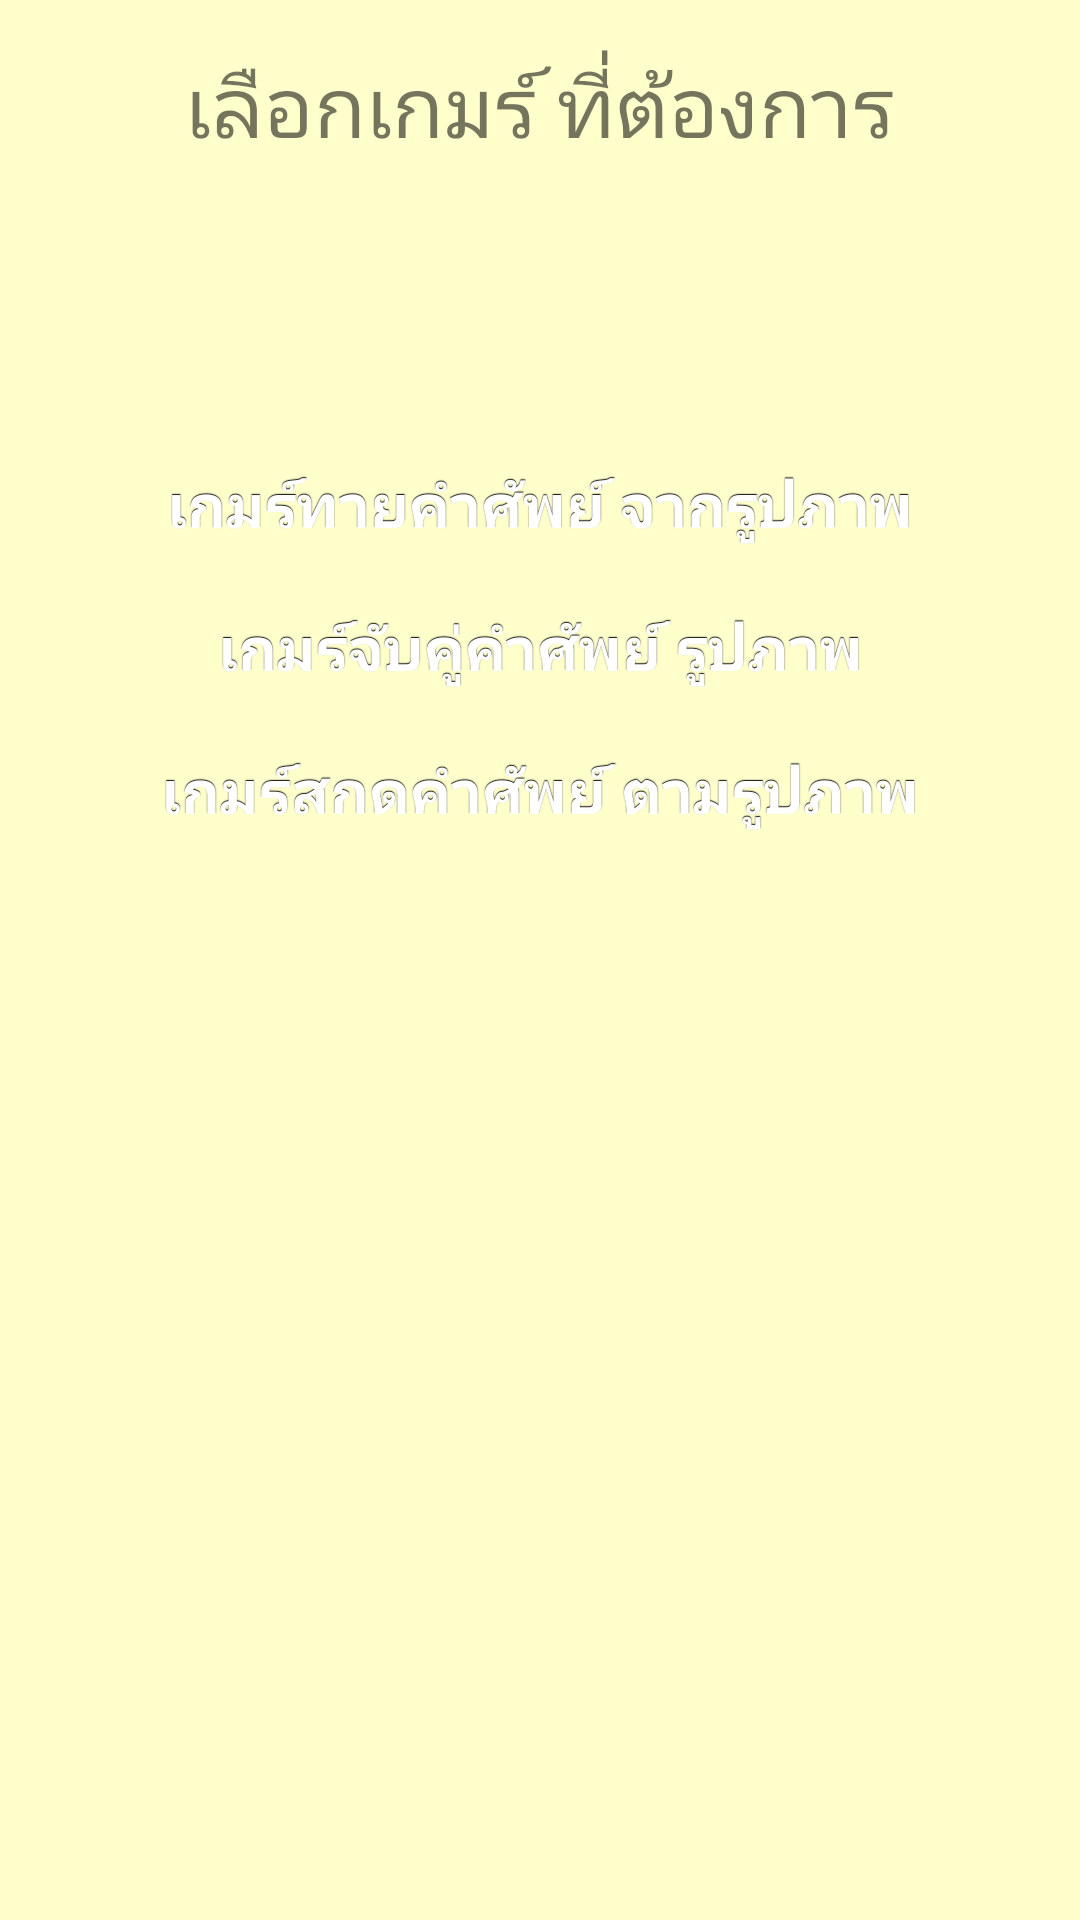

Write the Android layout XML for this screen, with the resource values it uses.
<!-- AndroidManifest.xml: application theme AppTheme -->
<!-- res/layout/activity_show_game.xml -->
<?xml version="1.0" encoding="utf-8"?>
<RelativeLayout xmlns:android="http://schemas.android.com/apk/res/android"
    xmlns:tools="http://schemas.android.com/tools"
    android:layout_width="match_parent"
    android:layout_height="match_parent"
    android:paddingBottom="@dimen/activity_vertical_margin"
    android:paddingLeft="@dimen/activity_horizontal_margin"
    android:paddingRight="@dimen/activity_horizontal_margin"
    android:paddingTop="@dimen/activity_vertical_margin"
    tools:context="com.example.wordquizgame.ShowGameActivity"
    android:background="@color/background_color">

    <LinearLayout
        android:orientation="vertical"
        android:layout_width="match_parent"
        android:layout_height="match_parent">

        <TextView
            android:layout_width="wrap_content"
            android:layout_height="wrap_content"
            android:text="@string/choose_game"
            android:id="@+id/textView"
            android:layout_gravity="center_horizontal"
            android:textSize="@dimen/h1" />

        <Button
            android:layout_width="@dimen/button1"
            android:layout_height="wrap_content"
            android:onClick="clickGame1"
            android:text="@string/game1"
            android:id="@+id/button"
            android:layout_gravity="center_horizontal"
            android:layout_marginTop="100dp" />

        <Button
            android:layout_width="@dimen/button1"
            android:layout_height="wrap_content"
            android:onClick="clickGame2"
            android:text="@string/game2"
            android:id="@+id/button2"
            android:layout_gravity="center_horizontal"
            android:layout_marginTop="20dp" />

        <Button
            android:layout_width="@dimen/button1"
            android:layout_height="wrap_content"
            android:onClick="clickGame3"
            android:text="@string/game3"
            android:id="@+id/button3"
            android:layout_gravity="center_horizontal"
            android:layout_marginTop="20dp" />
    </LinearLayout>
</RelativeLayout>
<!-- resources referenced by this layout -->
<resources>
  <color name="background_color">#FFFFCC</color>
  <dimen name="activity_horizontal_margin">16dp</dimen>
  <dimen name="activity_vertical_margin">16dp</dimen>
  <dimen name="button1">320dp</dimen>
  <dimen name="h1">28sp</dimen>
  <string name="choose_game">เลือกเกมร์ ที่ต้องการ</string>
  <string name="game1">เกมร์ทายคำศัพย์ จากรูปภาพ</string>
  <string name="game2">เกมร์จับคู่คำศัพย์ รูปภาพ</string>
  <string name="game3">เกมร์สกดคำศัพย์ ตามรูปภาพ</string>
  <style name="AppTheme" parent="Theme.AppCompat.Light.DarkActionBar">
          
          <item name="android:buttonStyle">@style/button</item>
      </style>
  <style name="button" parent="@android:style/Widget.Button">
          <item name="android:gravity">center_vertical|center_horizontal</item>
          <item name="android:textColor">#FFFFFFFF</item>
          <item name="android:shadowColor">#FF000000</item>
          <item name="android:shadowDx">0</item>
          <item name="android:shadowDy">-1</item>
          <item name="android:shadowRadius">0.2</item>
          <item name="android:textStyle">bold</item>
          <item name="android:textSize">20sp</item>
          <item name="android:background">@drawable/button</item>
          <item name="android:focusable">true</item>
          <item name="android:clickable">true</item>
          <item name="android:layout_margin">4dp</item>
      </style>
</resources>
